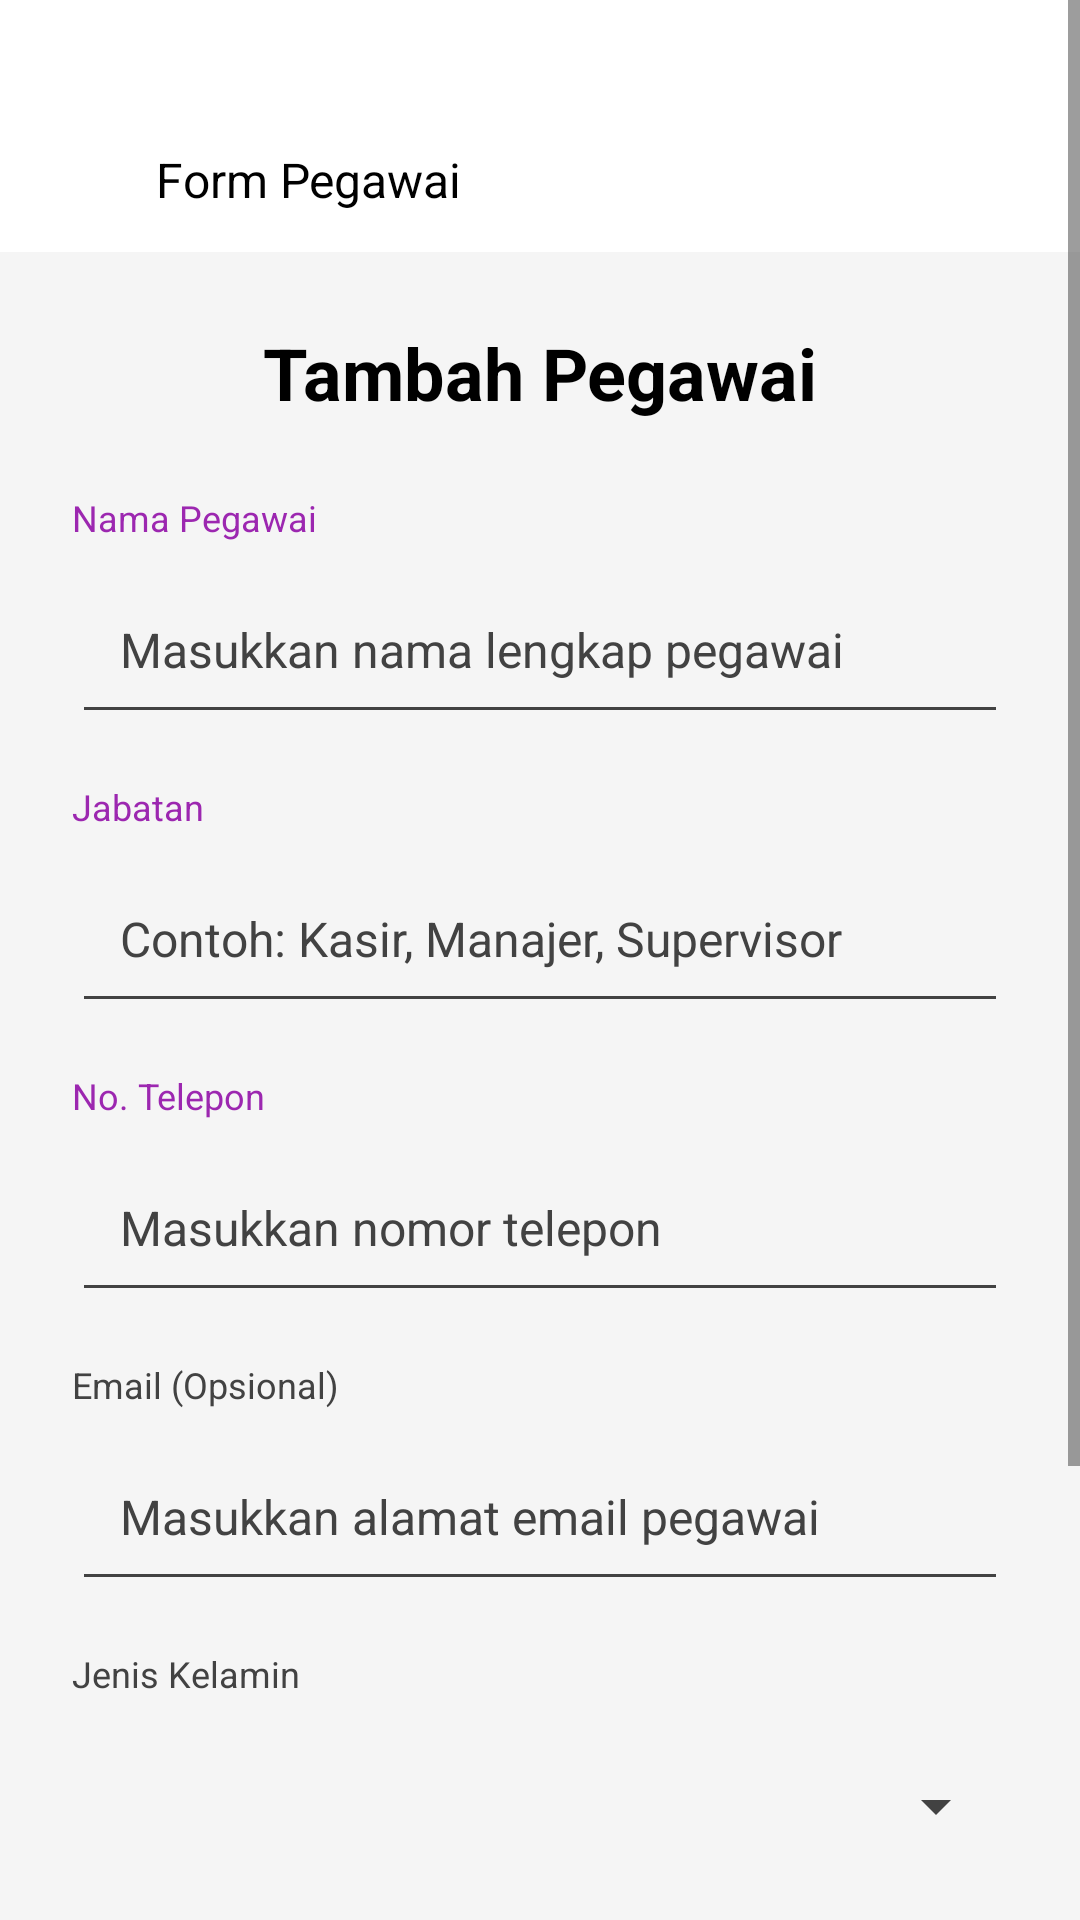

Android layout source for this screen:
<!-- AndroidManifest.xml: application theme Theme.Valen_penjualan -->
<!-- res/layout/activity_mod_pegawai.xml -->
<?xml version="1.0" encoding="utf-8"?>
<ScrollView xmlns:android="http://schemas.android.com/apk/res/android"
    xmlns:app="http://schemas.android.com/apk/res-auto"
    android:id="@+id/main"
    android:layout_width="match_parent"
    android:layout_height="match_parent"
    android:fillViewport="true"
    android:background="?attr/backgroundColor">

    <LinearLayout
        android:layout_width="match_parent"
        android:layout_height="wrap_content"
        android:orientation="vertical">

        
        <LinearLayout
            android:layout_width="match_parent"
            android:layout_height="wrap_content"
            android:orientation="horizontal"
            android:paddingStart="16dp"
            android:paddingEnd="16dp"
            android:paddingTop="48dp"
            android:paddingBottom="12dp"
            android:gravity="center_vertical"
            android:background="?attr/toolbarBackground">

            <ImageView
                android:id="@+id/btnBack"
                android:layout_width="24dp"
                android:layout_height="24dp"
                android:contentDescription="Kembali"
                android:src="@drawable/back"
                android:clickable="true"
                android:focusable="true"
                android:background="?attr/selectableItemBackgroundBorderless" />

            <TextView
                android:id="@+id/tvTitleHeader"
                android:layout_width="wrap_content"
                android:layout_height="wrap_content"
                android:layout_marginStart="12dp"
                android:text="Form Pegawai"
                android:textSize="16sp"
                android:textColor="?attr/customTextColorPrimary" />

        </LinearLayout>

        
        <TextView
            android:id="@+id/tvTitlePage"
            android:layout_width="match_parent"
            android:layout_height="wrap_content"
            android:text="Tambah Pegawai"
            android:textSize="24sp"
            android:textColor="?attr/customTextColorPrimary"
            android:textStyle="bold"
            android:gravity="center"
            android:padding="24dp" />

        
        <TextView
            android:layout_width="wrap_content"
            android:layout_height="wrap_content"
            android:text="Nama Pegawai"
            android:textSize="12sp"
            android:textColor="@color/purple"
            android:layout_marginStart="24dp"
            android:layout_marginBottom="8dp" />

        <EditText
            android:id="@+id/etNamaPegawai"
            android:layout_width="match_parent"
            android:layout_height="56dp"
            android:hint="Masukkan nama lengkap pegawai"
            android:textColorHint="?attr/customTextColorSecondary"
            android:textColor="?attr/customTextColorPrimary"
            android:textSize="16sp"
            android:padding="16dp"
            android:inputType="textCapWords"
            android:layout_marginStart="24dp"
            android:layout_marginEnd="24dp"
            android:layout_marginBottom="16dp" />

        
        <TextView
            android:layout_width="wrap_content"
            android:layout_height="wrap_content"
            android:text="Jabatan"
            android:textSize="12sp"
            android:textColor="@color/purple"
            android:layout_marginStart="24dp"
            android:layout_marginBottom="8dp" />

        <EditText
            android:id="@+id/etJabatan"
            android:layout_width="match_parent"
            android:layout_height="56dp"
            android:hint="Contoh: Kasir, Manajer, Supervisor"
            android:textColorHint="?attr/customTextColorSecondary"
            android:textColor="?attr/customTextColorPrimary"
            android:textSize="16sp"
            android:padding="16dp"
            android:inputType="textCapWords"
            android:layout_marginStart="24dp"
            android:layout_marginEnd="24dp"
            android:layout_marginBottom="16dp" />

        
        <TextView
            android:layout_width="wrap_content"
            android:layout_height="wrap_content"
            android:text="No. Telepon"
            android:textSize="12sp"
            android:textColor="@color/purple"
            android:layout_marginStart="24dp"
            android:layout_marginBottom="8dp" />

        <EditText
            android:id="@+id/etTeleponPegawai"
            android:layout_width="match_parent"
            android:layout_height="56dp"
            android:hint="Masukkan nomor telepon"
            android:textColorHint="?attr/customTextColorSecondary"
            android:textColor="?attr/customTextColorPrimary"
            android:textSize="16sp"
            android:padding="16dp"
            android:inputType="phone"
            android:layout_marginStart="24dp"
            android:layout_marginEnd="24dp"
            android:layout_marginBottom="16dp" />

        
        <TextView
            android:layout_width="wrap_content"
            android:layout_height="wrap_content"
            android:text="Email (Opsional)"
            android:textSize="12sp"
            android:textColor="?attr/customTextColorSecondary"
            android:layout_marginStart="24dp"
            android:layout_marginBottom="8dp" />

        <EditText
            android:id="@+id/etEmailPegawai"
            android:layout_width="match_parent"
            android:layout_height="56dp"
            android:hint="Masukkan alamat email pegawai"
            android:textColorHint="?attr/customTextColorSecondary"
            android:textColor="?attr/customTextColorPrimary"
            android:textSize="16sp"
            android:padding="16dp"
            android:inputType="textEmailAddress"
            android:layout_marginStart="24dp"
            android:layout_marginEnd="24dp"
            android:layout_marginBottom="16dp" />

        
        <TextView
            android:layout_width="wrap_content"
            android:layout_height="wrap_content"
            android:text="Jenis Kelamin"
            android:textSize="12sp"
            android:textColor="?attr/customTextColorSecondary"
            android:layout_marginStart="24dp"
            android:layout_marginBottom="8dp" />

        <Spinner
            android:id="@+id/spinnerGender"
            android:layout_width="match_parent"
            android:layout_height="56dp"
            android:padding="16dp"
            android:layout_marginStart="24dp"
            android:layout_marginEnd="24dp"
            android:layout_marginBottom="16dp" />

        
        <TextView
            android:layout_width="wrap_content"
            android:layout_height="wrap_content"
            android:text="Status Keaktifan"
            android:textSize="12sp"
            android:textColor="?attr/customTextColorSecondary"
            android:layout_marginStart="24dp"
            android:layout_marginBottom="8dp" />

        <Spinner
            android:id="@+id/spinnerStatus"
            android:layout_width="match_parent"
            android:layout_height="56dp"
            android:padding="16dp"
            android:layout_marginStart="24dp"
            android:layout_marginEnd="24dp"
            android:layout_marginBottom="32dp" />

        
        <LinearLayout
            android:layout_width="match_parent"
            android:layout_height="wrap_content"
            android:orientation="vertical"
            android:layout_marginStart="24dp"
            android:layout_marginEnd="24dp"
            android:layout_marginBottom="24dp">

            <Button
                android:id="@+id/btnSimpan"
                android:layout_width="match_parent"
                android:layout_height="56dp"
                android:text="Simpan Data"
                android:textSize="16sp"
                android:textColor="#FFFFFF"
                android:backgroundTint="#9C27B0"
                android:textStyle="bold" />

            <Button
                android:id="@+id/btnHapus"
                android:layout_width="match_parent"
                android:layout_height="56dp"
                android:layout_marginTop="12dp"
                android:text="Hapus Pegawai"
                android:textSize="16sp"
                android:textColor="#FFFFFF"
                android:backgroundTint="#F44336"
                android:textStyle="bold"
                android:visibility="gone" />

        </LinearLayout>

    </LinearLayout>

</ScrollView>
<!-- resources referenced by this layout -->
<resources>
  <color name="purple">#FF9C27B0</color>
  <style name="Theme.Valen_penjualan" parent="Base.Theme.Valen_penjualan" />
  <style name="Base.Theme.Valen_penjualan" parent="Theme.Material3.DayNight.NoActionBar">
          <item name="colorPrimary">@color/purple</item>
          <item name="android:statusBarColor">@color/purple</item>
          <item name="backgroundColor">@color/background_light</item>
          <item name="cardBackgroundColor">@color/card_background_light</item>
          <item name="customTextColorPrimary">@color/text_primary_light</item>
          <item name="customTextColorSecondary">@color/text_secondary_light</item>
          <item name="android:textColor">@color/text_primary_light</item>
          <item name="android:textColorHint">@color/text_secondary_light</item>
          <item name="android:textColorPrimary">@color/text_primary_light</item>
          <item name="android:textColorSecondary">@color/text_secondary_light</item>
          <item name="toolbarBackground">#FFFFFF</item>
      </style>
  <color name="background_light">#FFF5F5F5</color>
  <color name="card_background_light">#FFFFFFFF</color>
  <color name="text_primary_light">#FF000000</color>
  <color name="text_secondary_light">#FF424242</color>
</resources>
